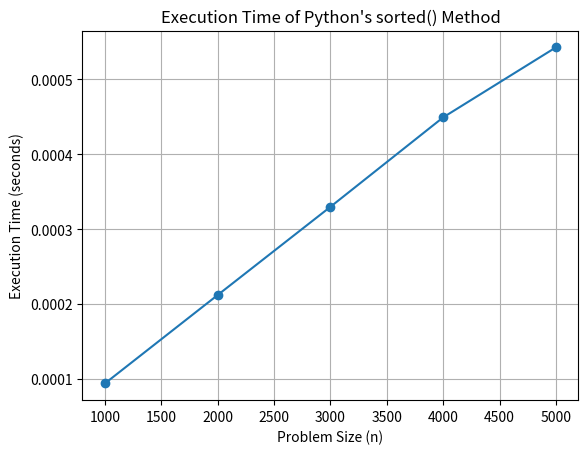

This figure's Python source:
import time
import random
import matplotlib.pyplot as plt

def test_sorted_time(n):
    lst = [random.randint(1, 1000) for _ in range(n)]  # Generate a list of size n with random elements
    start_time = time.time()
    sorted_lst = sorted(lst)  # Sort the list using Python's sorted() method
    end_time = time.time()
    return end_time - start_time

# Test sorting time for different problem sizes
problem_sizes = [1000, 2000, 3000, 4000, 5000]
execution_times = []

for size in problem_sizes:
    execution_time = test_sorted_time(size)
    execution_times.append(execution_time)
    print(f"Problem size: {size}, Execution time: {execution_time:.6f} seconds")

# Plot the results
plt.plot(problem_sizes, execution_times, marker='o')
plt.xlabel('Problem Size (n)')
plt.ylabel('Execution Time (seconds)')
plt.title('Execution Time of Python\'s sorted() Method')
plt.grid(True)
plt.show()